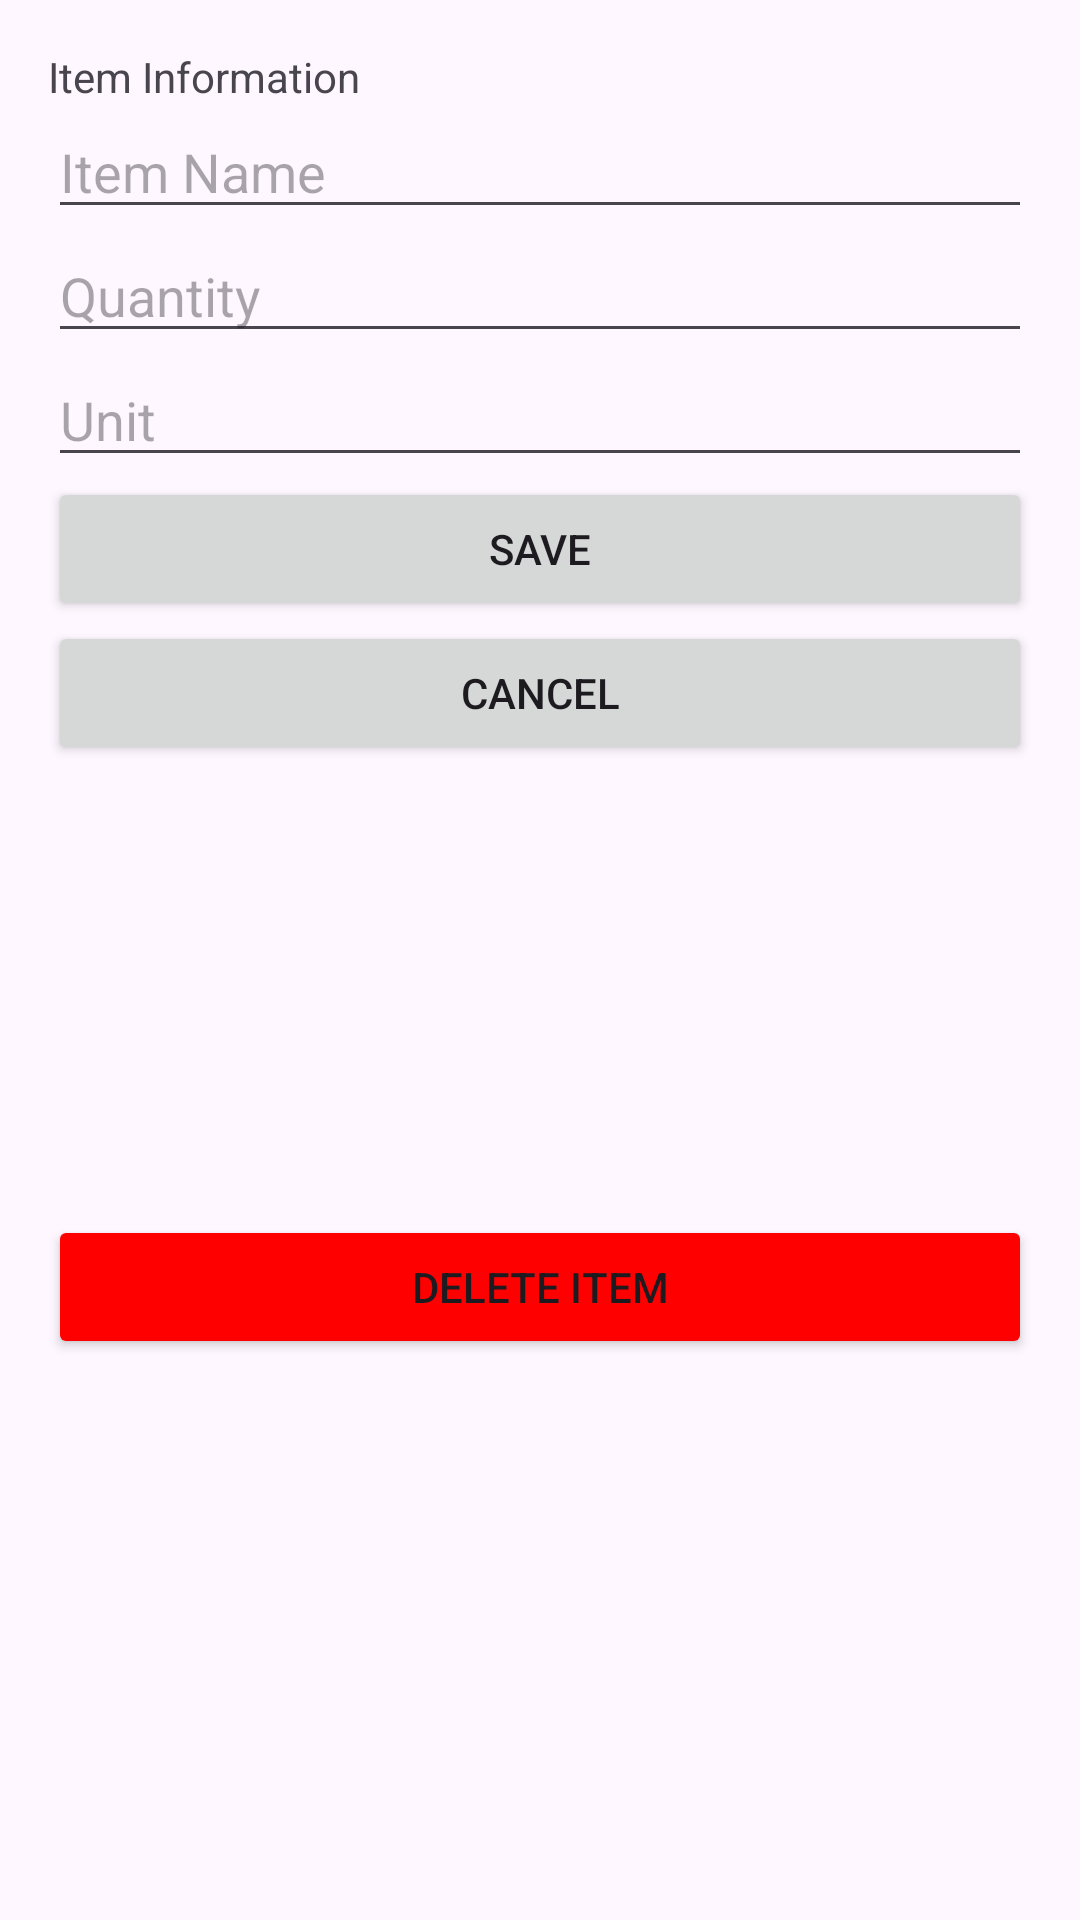

Reconstruct the res/layout file that produces this screen, plus the resources it refers to.
<!-- AndroidManifest.xml: application theme Theme.TastyTracker -->
<!-- res/layout/activity_edit_item.xml -->
<?xml version="1.0" encoding="utf-8"?>
<LinearLayout xmlns:android="http://schemas.android.com/apk/res/android"
    android:layout_width="match_parent"
    android:layout_height="match_parent"
    android:orientation="vertical"
    android:padding="16dp">

    <TextView
        android:layout_width="wrap_content"
        android:layout_height="wrap_content"
        android:id="@+id/title"
        android:text="Item Information"/>

    <EditText
        android:id="@+id/itemNameEditText"
        android:layout_width="match_parent"
        android:layout_height="wrap_content"
        android:hint="Item Name" />

    <EditText
        android:id="@+id/itemQuantityEditText"
        android:layout_width="match_parent"
        android:layout_height="wrap_content"
        android:hint="Quantity"
        android:inputType="numberDecimal" />

    <EditText
        android:id="@+id/itemUnitEditText"
        android:layout_width="match_parent"
        android:layout_height="wrap_content"
        android:hint="Unit"
        />

    <Button
        android:id="@+id/saveButton"
        android:layout_width="match_parent"
        android:layout_height="wrap_content"
        android:text="Save" />

    <Button
        android:id="@+id/cancelButton"
        android:layout_width="match_parent"
        android:layout_height="wrap_content"
        android:text="Cancel" />

    <Button
        android:id="@+id/deleteButton"
        android:layout_width="match_parent"
        android:layout_height="wrap_content"
        android:backgroundTint="#FF0000"
        android:layout_marginTop="150dp"
        android:text="Delete Item" />
</LinearLayout>
<!-- resources referenced by this layout -->
<resources>
  <style name="Theme.TastyTracker" parent="Base.Theme.TastyTracker" />
  <style name="Base.Theme.TastyTracker" parent="Theme.Material3.DayNight.NoActionBar">
          
          
      </style>
</resources>
